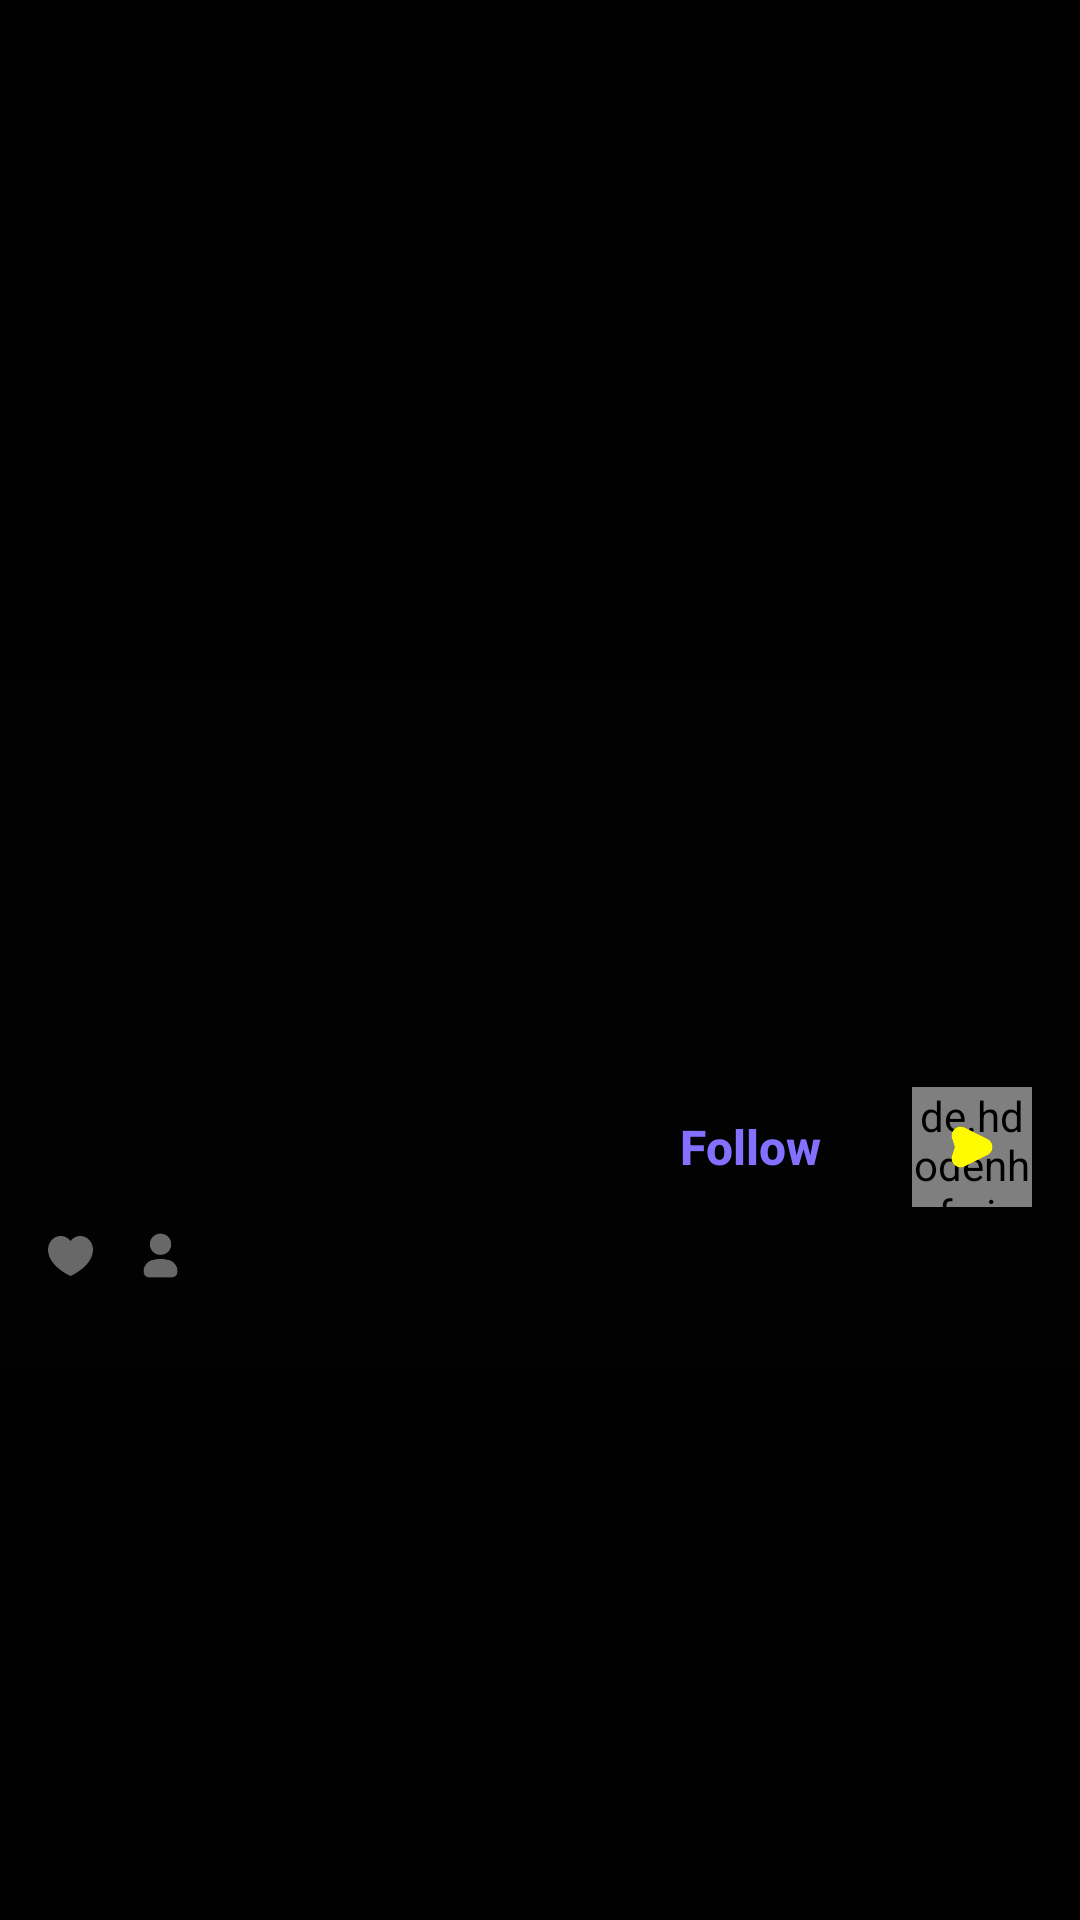

Write the Android layout XML for this screen, with the resource values it uses.
<!-- AndroidManifest.xml: application theme Theme.Pyxller -->
<!-- res/layout/profile_user_fragment.xml -->
<?xml version="1.0" encoding="utf-8"?>
<FrameLayout xmlns:android="http://schemas.android.com/apk/res/android"
    xmlns:tools="http://schemas.android.com/tools"
    android:layout_width="match_parent"
    android:layout_height="match_parent"
    xmlns:app="http://schemas.android.com/apk/res-auto"
    tools:context=".fragment.ProfileUserFragment"
    android:background="@color/primary_900">

    <RelativeLayout
        android:layout_width="match_parent"
        android:layout_height="wrap_content"
        android:id="@+id/profile_top">

    </RelativeLayout>

    <LinearLayout
        android:layout_width="match_parent"
        android:layout_height="match_parent"
        android:id="@+id/body_container"
        android:orientation="vertical">

        <FrameLayout
            android:layout_width="match_parent"
            android:layout_height="0dp"
            android:layout_weight="2.5">

            <ImageView
                android:layout_width="match_parent"
                android:layout_height="match_parent"
                android:id="@+id/cp_coverImg"
                android:scaleType="centerCrop"/>

            <RelativeLayout
                android:layout_width="match_parent"
                android:layout_height="match_parent"
                android:id="@+id/layer"
                android:background="@drawable/bg_profile_layer"
                android:paddingRight="16dp"
                android:paddingLeft="16dp">

                <LinearLayout
                    android:layout_width="match_parent"
                    android:layout_height="wrap_content"
                    android:orientation="vertical"
                    android:layout_alignParentBottom="true">

                    <LinearLayout
                        android:id="@+id/info_container"
                        android:layout_width="match_parent"
                        android:layout_height="wrap_content">

                        <LinearLayout
                            android:layout_width="wrap_content"
                            android:layout_height="wrap_content"
                            android:orientation="vertical">

                            <TextView
                                android:layout_width="wrap_content"
                                android:layout_height="wrap_content"
                                android:text=""
                                android:id="@+id/cp_name"
                                android:textStyle="bold"
                                android:textColor="@color/text_900"
                                android:textSize="16sp" />

                            <TextView
                                android:layout_width="wrap_content"
                                android:layout_height="wrap_content"
                                android:text=""
                                android:id="@+id/cp_username"
                                android:textColor="@color/text_600"
                                android:textSize="14sp" />

                            <LinearLayout
                                android:layout_width="wrap_content"
                                android:layout_height="wrap_content"
                                android:layout_marginTop="10dp">

                                <LinearLayout
                                    android:id="@+id/icon_container"
                                    android:layout_width="wrap_content"
                                    android:layout_height="wrap_content">

                                    <ImageView
                                        android:id="@+id/home_like"
                                        android:layout_width="15dp"
                                        android:layout_height="15dp"
                                        android:layout_gravity="center"
                                        android:src="@drawable/ic_heart_red"
                                        app:tint="@color/text_600" />

                                    <TextView
                                        android:layout_width="wrap_content"
                                        android:layout_height="wrap_content"
                                        android:layout_marginLeft="5dp"
                                        android:text=""
                                        android:id="@+id/cp_followTxt"
                                        android:textColor="@color/text_900"
                                        android:textSize="14sp" />

                                </LinearLayout>

                                <LinearLayout
                                    android:id="@+id/icon_container"
                                    android:layout_width="wrap_content"
                                    android:layout_height="wrap_content"
                                    android:layout_marginLeft="10dp">

                                    <ImageView
                                        android:id="@+id/home_like"
                                        android:layout_width="15dp"
                                        android:layout_height="15dp"
                                        android:layout_gravity="center"
                                        android:src="@drawable/ic_profile_fill"
                                        android:tint="@color/text_600" />

                                    <TextView
                                        android:layout_width="wrap_content"
                                        android:layout_height="wrap_content"
                                        android:layout_marginLeft="5dp"
                                        android:text=""
                                        android:id="@+id/cp_followingTxt"
                                        android:textColor="@color/text_900"
                                        android:textSize="14sp" />

                                </LinearLayout>

                            </LinearLayout>

                        </LinearLayout>

                        <View
                            android:layout_width="0dp"
                            android:layout_height="0dp"
                            android:layout_weight="1" />

                        <LinearLayout
                            android:layout_width="wrap_content"
                            android:layout_height="wrap_content">

                            <androidx.appcompat.widget.AppCompatButton
                                android:id="@+id/cp_follow_btn"
                                android:layout_width="wrap_content"
                                android:layout_height="wrap_content"
                                android:layout_gravity="center_vertical"
                                android:background="@color/transparent"
                                android:text="Follow"
                                android:textAllCaps="false"
                                android:textColor="@color/secondary_900"
                                android:textSize="16sp"
                                android:textStyle="bold"
                                android:layout_marginRight="10dp"/>

                            <FrameLayout
                                android:layout_width="40dp"
                                android:layout_height="40dp"
                                android:layout_gravity="center_horizontal|center_vertical">
                                <de.hdodenhof.circleimageview.CircleImageView
                                    android:layout_width="40dp"
                                    android:layout_height="40dp"
                                    android:src="@color/primary_700"
                                    android:layout_gravity="center"
                                    />
                                <ImageView
                                    android:layout_width="14dp"
                                    android:layout_height="14dp"
                                    android:id="@+id/cp_chat"
                                    android:layout_gravity="center"
                                    android:src="@drawable/ic_send"/>
                            </FrameLayout>

                        </LinearLayout>

                    </LinearLayout>

                    <TextView
                        android:id="@+id/cp_bio"
                        android:layout_width="match_parent"
                        android:layout_height="wrap_content"
                        android:layout_marginTop="10dp"
                        android:lineSpacingExtra="1dp"
                        android:hyphenationFrequency="normal"
                        android:maxLines="5"
                        android:layout_alignParentLeft="true"
                        android:text=""
                        android:textColor="@color/text_800"
                        android:textSize="14sp">

                    </TextView>

                </LinearLayout>

            </RelativeLayout>

        </FrameLayout>

        <LinearLayout
            android:layout_width="match_parent"
            android:layout_height="0dp"
            android:id="@+id/img_container"
            android:layout_weight="1"
            android:paddingRight="16dp"
            android:paddingLeft="16dp"
            android:paddingTop="25dp"
            android:paddingBottom="16dp">

            <androidx.recyclerview.widget.RecyclerView
                android:layout_width="match_parent"
                android:layout_height="match_parent"
                android:id="@+id/cp_recyclerview">

            </androidx.recyclerview.widget.RecyclerView>

        </LinearLayout>

    </LinearLayout>

</FrameLayout>
<!-- resources referenced by this layout -->
<resources>
  <color name="primary_700">#1B1B1B</color>
  <color name="primary_900">#010101</color>
  <color name="secondary_900">#8370ff</color>
  <color name="text_600">#686868</color>
  <color name="text_800">#CFCFCF</color>
  <color name="text_900">#FFFFFF</color>
  <color name="transparent">#00000000</color>
  <!-- drawable bg_profile_layer (drawable) -->
  <?xml version="1.0" encoding="utf-8"?>
  <shape xmlns:android="http://schemas.android.com/apk/res/android">
      <gradient
          android:type="linear"
          android:angle="90"
          android:startColor="@color/primary_900"
          android:centerColor="#80010101"
          android:endColor="@color/transparent" />
  </shape>
  <!-- drawable ic_heart_red (drawable) -->
  <vector xmlns:android="http://schemas.android.com/apk/res/android"
      android:width="18dp"
      android:height="16dp"
      android:viewportWidth="18"
      android:viewportHeight="16">
    <path
        android:pathData="M18,5.409C18,12.0913 9,16 9,16C9,16 0,12.0913 0,5.409C0.0158,4.2825 0.351,3.1884 0.9603,2.2752C1.5695,1.3621 2.4233,0.6739 3.4058,0.3042C4.3884,-0.0656 5.4521,-0.0991 6.4529,0.2083C7.4536,0.5156 8.3428,1.1488 9,2.0222C9.6572,1.1488 10.5464,0.5156 11.5471,0.2083C12.5479,-0.0991 13.6116,-0.0656 14.5942,0.3042C15.5767,0.6739 16.4305,1.3621 17.0397,2.2752C17.649,3.1884 17.9842,4.2825 18,5.409Z"
        android:fillColor="#E14753"/>
    <path
        android:pathData="M12.0557,3C13.7125,3 15.0557,4.3432 15.0557,6"
        android:strokeLineJoin="round"
        android:strokeWidth="1.5"
        android:fillColor="#00000000"
        android:strokeColor="#ffffff"
        android:strokeLineCap="round"/>
  </vector>
  <!-- drawable ic_profile_fill: png bitmap (drawable-hdpi, 1129 bytes) -->
  <!-- drawable ic_send: png bitmap (drawable-hdpi, 1599 bytes) -->
  <style name="Theme.Pyxller" parent="Theme.MaterialComponents.DayNight.NoActionBar">
          
          <item name="colorPrimary">@color/secondary_900</item>
          <item name="colorPrimaryVariant">@color/purple_700</item>
          <item name="colorOnPrimary">@color/text_900</item>
          
          <item name="colorSecondary">@color/secondary_900</item>
          <item name="colorSecondaryVariant">@color/secondary_900</item>
          <item name="colorOnSecondary">@color/primary_900</item>
          
          <item name="android:statusBarColor" tools:targetApi="l">?attr/colorPrimaryVariant</item>
          
      </style>
  <color name="purple_700">#00000000</color>
</resources>
